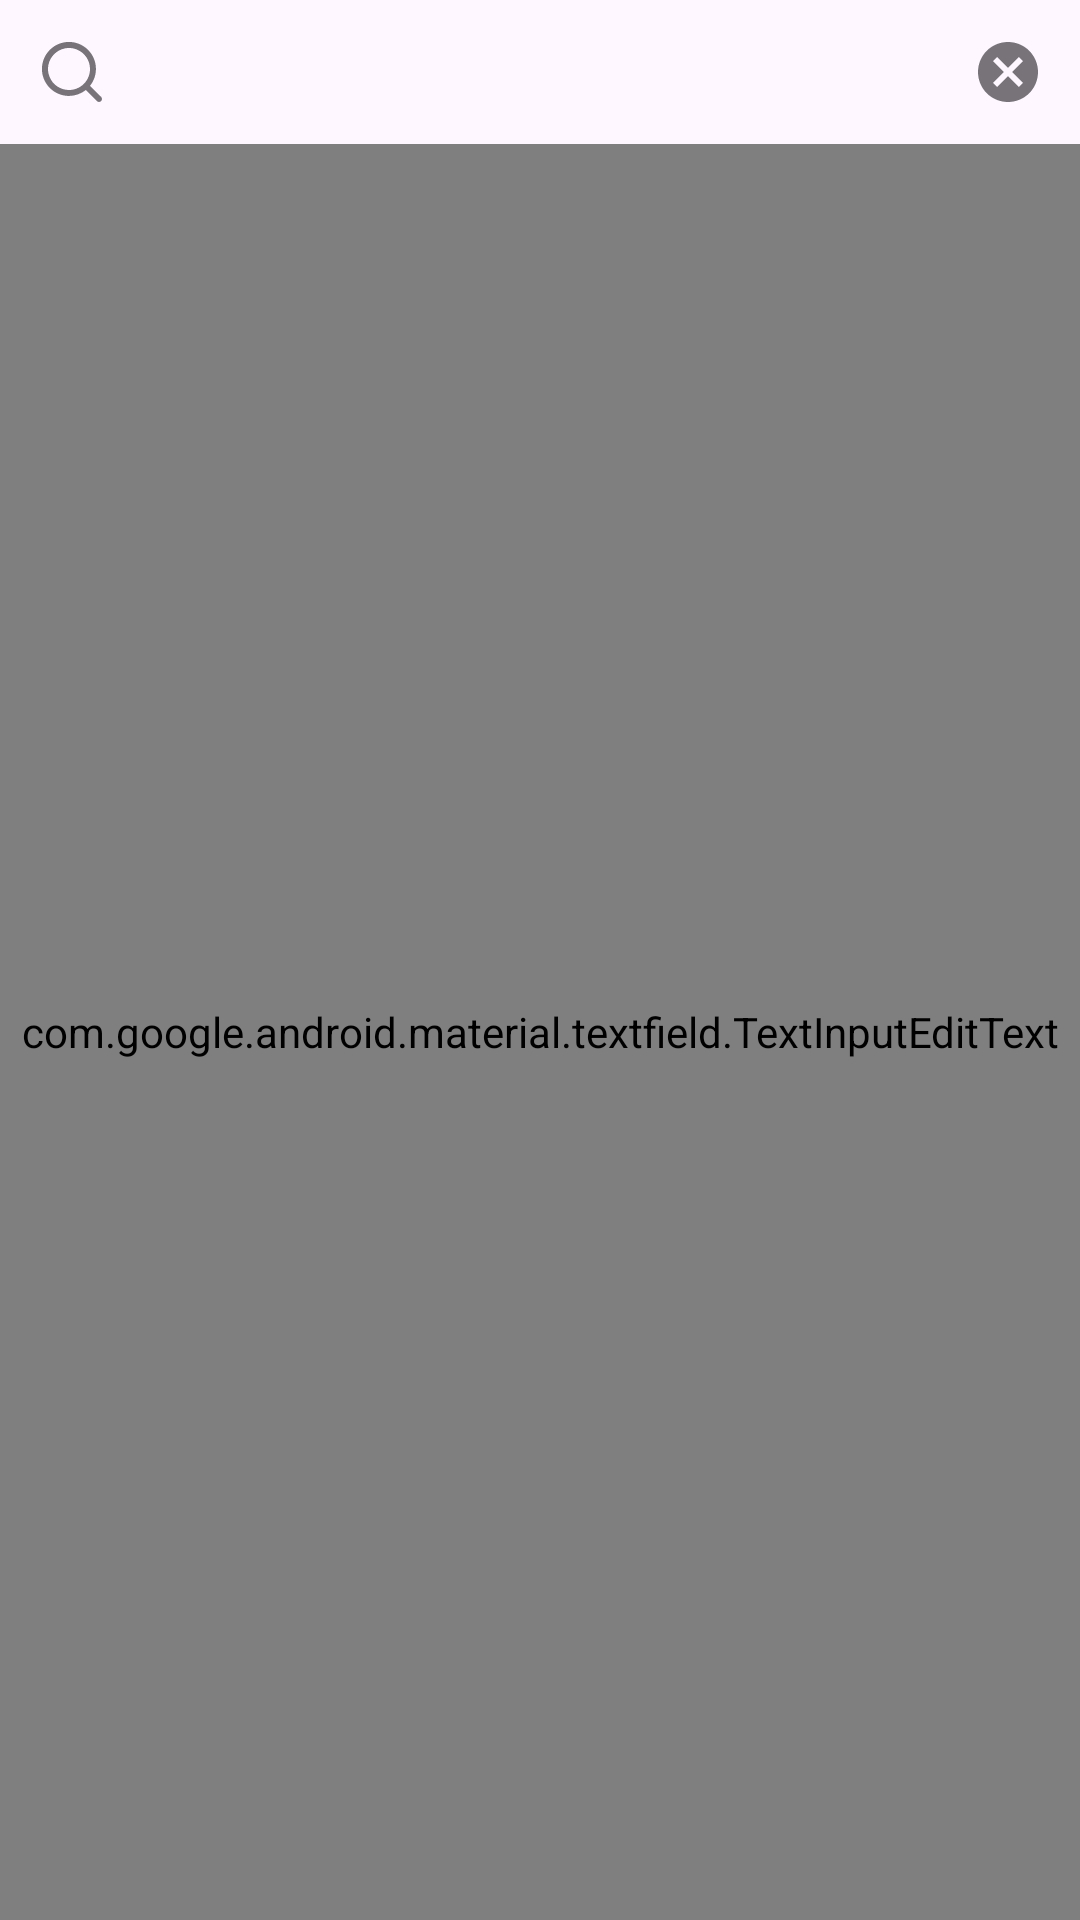

Here is an Android app screen rendered from its layout file. Give the layout XML and the strings, colors and styles it references.
<!-- AndroidManifest.xml: application theme Base.Theme.MovieApp -->
<!-- res/layout/layout_search_new.xml -->
<?xml version="1.0" encoding="utf-8"?>
<com.google.android.material.textfield.TextInputLayout xmlns:android="http://schemas.android.com/apk/res/android"
    xmlns:app="http://schemas.android.com/apk/res-auto"
    android:id="@+id/til_search"
    style="@style/TextInputLayout.Rounded"
    android:layout_width="match_parent"
    android:layout_height="wrap_content"
    app:endIconDrawable="@drawable/ic_close"
    app:endIconMode="clear_text"
    app:startIconDrawable="@drawable/ic_asset_search">

    <com.google.android.material.textfield.TextInputEditText
        android:id="@+id/edt_search"
        android:layout_width="match_parent"
        android:layout_height="match_parent"
        android:hint="@string/cari"
        android:maxLines="1"
        android:padding="0dp"
        android:singleLine="true"
        android:textAppearance="@style/textAppearance.Body2" />

</com.google.android.material.textfield.TextInputLayout>
<!-- resources referenced by this layout -->
<resources>
  <!-- drawable ic_asset_search (drawable) -->
  <vector android:height="24dp" android:viewportHeight="16"
      android:viewportWidth="16" android:width="24dp" xmlns:android="http://schemas.android.com/apk/res/android">
      <path android:fillColor="#000D23" android:pathData="M14.473,13.527L12,11.073C12.96,9.876 13.425,8.357 13.299,6.828C13.173,5.298 12.466,3.875 11.324,2.851C10.181,1.827 8.689,1.28 7.155,1.322C5.621,1.364 4.162,1.992 3.077,3.077C1.992,4.162 1.364,5.621 1.322,7.155C1.28,8.689 1.827,10.181 2.851,11.324C3.875,12.466 5.298,13.173 6.828,13.299C8.357,13.425 9.876,12.96 11.073,12L13.527,14.453C13.589,14.516 13.662,14.565 13.744,14.599C13.825,14.633 13.912,14.651 14,14.651C14.088,14.651 14.175,14.633 14.256,14.599C14.338,14.565 14.411,14.516 14.473,14.453C14.594,14.329 14.661,14.163 14.661,13.99C14.661,13.817 14.594,13.651 14.473,13.527ZM7.333,12C6.41,12 5.508,11.726 4.741,11.214C3.973,10.701 3.375,9.972 3.022,9.119C2.669,8.266 2.576,7.328 2.756,6.423C2.936,5.518 3.381,4.686 4.034,4.034C4.686,3.381 5.518,2.936 6.423,2.756C7.328,2.576 8.266,2.669 9.119,3.022C9.972,3.375 10.701,3.973 11.214,4.741C11.726,5.508 12,6.41 12,7.333C12,8.571 11.508,9.758 10.633,10.633C9.758,11.508 8.571,12 7.333,12Z"/>
  </vector>
  <style name="TextInputLayout.Rounded" parent="Widget.MaterialComponents.TextInputLayout.OutlinedBox">
      <item name="boxCornerRadiusTopStart">@dimen/cornerRadiusNormal</item>
      <item name="boxCornerRadiusTopEnd">@dimen/cornerRadiusNormal</item>
      <item name="boxCornerRadiusBottomStart">@dimen/cornerRadiusNormal</item>
      <item name="boxCornerRadiusBottomEnd">@dimen/cornerRadiusNormal</item>
      <item name="boxStrokeWidth">0dp</item>
      <item name="boxStrokeWidthFocused">0dp</item>
      <item name="hintEnabled">false</item>
      <item name="boxBackgroundColor">@color/gray5</item>
  </style>
  <style name="textAppearance.Body2" parent="textAppearance.TextParent">
      <item name="android:textSize">@dimen/textBody2</item>
  </style>
  <style name="Base.Theme.MovieApp" parent="Theme.Material3.DayNight.NoActionBar">
      
      <item name="colorPrimary">@color/colorPrimary</item>
      <item name="colorPrimaryDark">@color/white</item>
      <item name="colorPrimaryVariant">@color/colorPrimary</item>
      <item name="colorOnPrimary">@color/white</item>
      
      <item name="colorSecondary">@color/teal_200</item>
      <item name="colorSecondaryVariant">@color/teal_700</item>
      <item name="colorOnSecondary">@color/black</item>
      <item name="colorAccent">@color/colorPrimary</item>
      <item name="android:windowLightStatusBar">true</item>
      
      
      
  </style>
  <color name="gray5">#F5F5F5</color>
  <style name="textAppearance.TextParent" parent="TextAppearance.MaterialComponents.Subtitle1">
      <item name="fontFamily">@font/worksans_regular</item>
      <item name="android:fontFamily">@font/worksans_regular</item>
      <item name="android:letterSpacing">0</item>
      <item name="android:includeFontPadding">false</item>
  </style>
  <color name="colorPrimary">@color/colorPrimary_700</color>
  <color name="white">#FFFFFFFF</color>
  <color name="teal_200">#FF03DAC5</color>
  <color name="teal_700">#FF018786</color>
  <color name="black">#FF000000</color>
  <color name="colorPrimary_700">@color/blue_donker_700</color>
  <color name="blue_donker_700">#34407d</color>
</resources>
